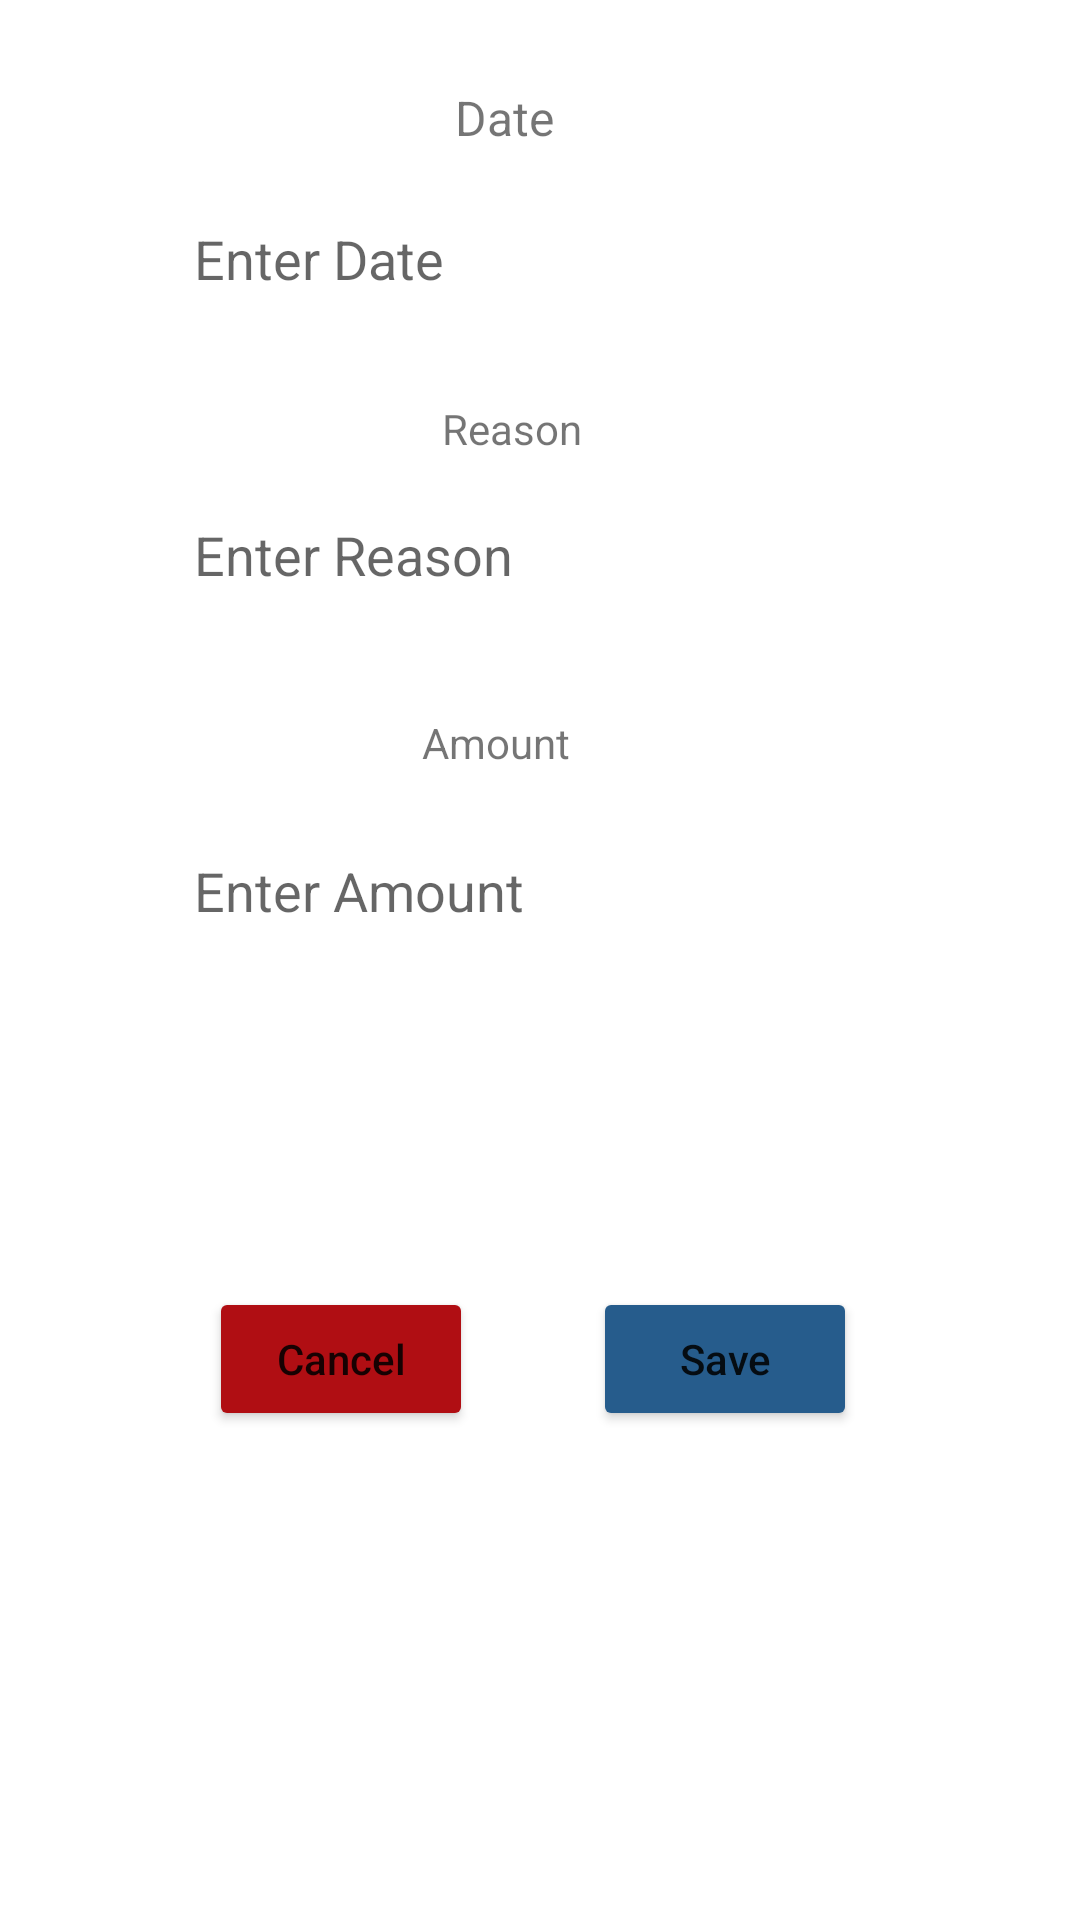

Android layout source for this screen:
<!-- AndroidManifest.xml: application theme Theme.BottomNavYT -->
<!-- res/layout/activity_bottom_sheet.xml -->
<?xml version="1.0" encoding="utf-8"?>
<androidx.constraintlayout.widget.ConstraintLayout xmlns:android="http://schemas.android.com/apk/res/android"
    xmlns:app="http://schemas.android.com/apk/res-auto"
    xmlns:tools="http://schemas.android.com/tools"
    android:layout_width="match_parent"
    android:layout_height="match_parent"
    tools:context=".BottomSheet">

    <TextView
        android:id="@+id/date_text"
        android:layout_width="wrap_content"
        android:layout_height="wrap_content"
        android:text="Date"
        android:textSize="16sp"
        app:layout_constraintBottom_toBottomOf="parent"
        app:layout_constraintEnd_toEndOf="parent"
        app:layout_constraintHorizontal_bias="0.464"
        app:layout_constraintStart_toStartOf="parent"
        app:layout_constraintTop_toTopOf="parent"
        app:layout_constraintVertical_bias="0.046" />

    <EditText
        android:id="@+id/expenses_date_field"
        android:layout_width="wrap_content"
        android:layout_height="wrap_content"
        android:ems="10"
        android:hint="Enter Date"
        android:inputType="textPersonName"
        android:background="@drawable/edit_text_background"
        android:minHeight="48dp"
        app:layout_constraintBottom_toBottomOf="parent"
        app:layout_constraintEnd_toEndOf="parent"
        app:layout_constraintHorizontal_bias="0.432"
        app:layout_constraintStart_toStartOf="parent"
        app:layout_constraintTop_toBottomOf="@+id/date_text"
        app:layout_constraintVertical_bias="0.023" />

    <TextView
        android:id="@+id/reason_text"
        android:layout_width="wrap_content"
        android:layout_height="wrap_content"
        android:text="Reason"
        app:layout_constraintBottom_toBottomOf="parent"
        app:layout_constraintEnd_toEndOf="parent"
        app:layout_constraintHorizontal_bias="0.47"
        app:layout_constraintStart_toStartOf="parent"
        app:layout_constraintTop_toBottomOf="@+id/expenses_date_field"
        app:layout_constraintVertical_bias="0.045" />

    <EditText
        android:id="@+id/expenses_reason_field"
        android:layout_width="wrap_content"
        android:layout_height="wrap_content"
        android:ems="10"
        android:hint="Enter Reason"
        android:background="@drawable/edit_text_background"
        android:inputType="textPersonName"
        android:minHeight="48dp"
        app:layout_constraintBottom_toBottomOf="parent"
        app:layout_constraintEnd_toEndOf="parent"
        app:layout_constraintHorizontal_bias="0.432"
        app:layout_constraintStart_toStartOf="parent"
        app:layout_constraintTop_toBottomOf="@+id/reason_text"
        app:layout_constraintVertical_bias="0.02" />

    <TextView
        android:id="@+id/amount_text"
        android:layout_width="wrap_content"
        android:layout_height="wrap_content"
        android:text="Amount"
        app:layout_constraintBottom_toBottomOf="parent"
        app:layout_constraintEnd_toEndOf="parent"
        app:layout_constraintHorizontal_bias="0.453"
        app:layout_constraintStart_toStartOf="parent"
        app:layout_constraintTop_toBottomOf="@+id/expenses_reason_field"
        app:layout_constraintVertical_bias="0.07" />

    <EditText
        android:id="@+id/expenses_amount_field"
        android:layout_width="wrap_content"
        android:layout_height="wrap_content"
        android:ems="10"
        android:hint="Enter Amount"
        android:background="@drawable/edit_text_background"
        android:inputType="textPersonName"
        android:minHeight="48dp"
        app:layout_constraintBottom_toBottomOf="parent"
        app:layout_constraintEnd_toEndOf="parent"
        app:layout_constraintHorizontal_bias="0.432"
        app:layout_constraintStart_toStartOf="parent"
        app:layout_constraintTop_toBottomOf="@+id/amount_text"
        app:layout_constraintVertical_bias="0.048" />

    <Button
        android:id="@+id/expenses_save_button"
        android:layout_width="wrap_content"
        android:layout_height="wrap_content"
        android:text="Save"
        android:textAllCaps="false"
        android:backgroundTint="@color/skyBlue"
        app:layout_constraintBottom_toBottomOf="parent"
        app:layout_constraintEnd_toEndOf="parent"
        app:layout_constraintHorizontal_bias="0.727"
        app:layout_constraintStart_toStartOf="parent"
        app:layout_constraintTop_toBottomOf="@+id/expenses_amount_field"
        app:layout_constraintVertical_bias="0.398" />

    <Button
        android:id="@+id/expenses_cancel_button"
        android:layout_width="wrap_content"
        android:layout_height="wrap_content"
        android:backgroundTint="@color/red"
        android:text="Cancel"
        android:textAllCaps="false"
        app:layout_constraintBottom_toBottomOf="parent"
        app:layout_constraintEnd_toEndOf="parent"
        app:layout_constraintHorizontal_bias="0.256"
        app:layout_constraintStart_toStartOf="parent"
        app:layout_constraintTop_toBottomOf="@+id/expenses_amount_field"
        app:layout_constraintVertical_bias="0.398" />

</androidx.constraintlayout.widget.ConstraintLayout>
<!-- resources referenced by this layout -->
<resources>
  <color name="red">#b00e13</color>
  <color name="skyBlue">#265c8c</color>
  <style name="Theme.BottomNavYT" parent="Theme.MaterialComponents.Light">
          
          <item name="colorPrimary">@color/gold</item>
          <item name="colorPrimaryVariant">@color/purple_700</item>
          <item name="colorOnPrimary">@color/white</item>
          
          <item name="colorSecondary">@color/teal_200</item>
          <item name="colorSecondaryVariant">@color/teal_700</item>
          <item name="colorOnSecondary">@color/black</item>
          
          <item name="android:statusBarColor" tools:targetApi="l">?attr/colorPrimaryVariant</item>
          
      </style>
  <color name="gold">#c2880a</color>
  <color name="purple_700">#FF3700B3</color>
  <color name="white">#FFFFFFFF</color>
  <color name="teal_200">#FF03DAC5</color>
  <color name="teal_700">#044A4A</color>
  <color name="black">#FF000000</color>
</resources>
